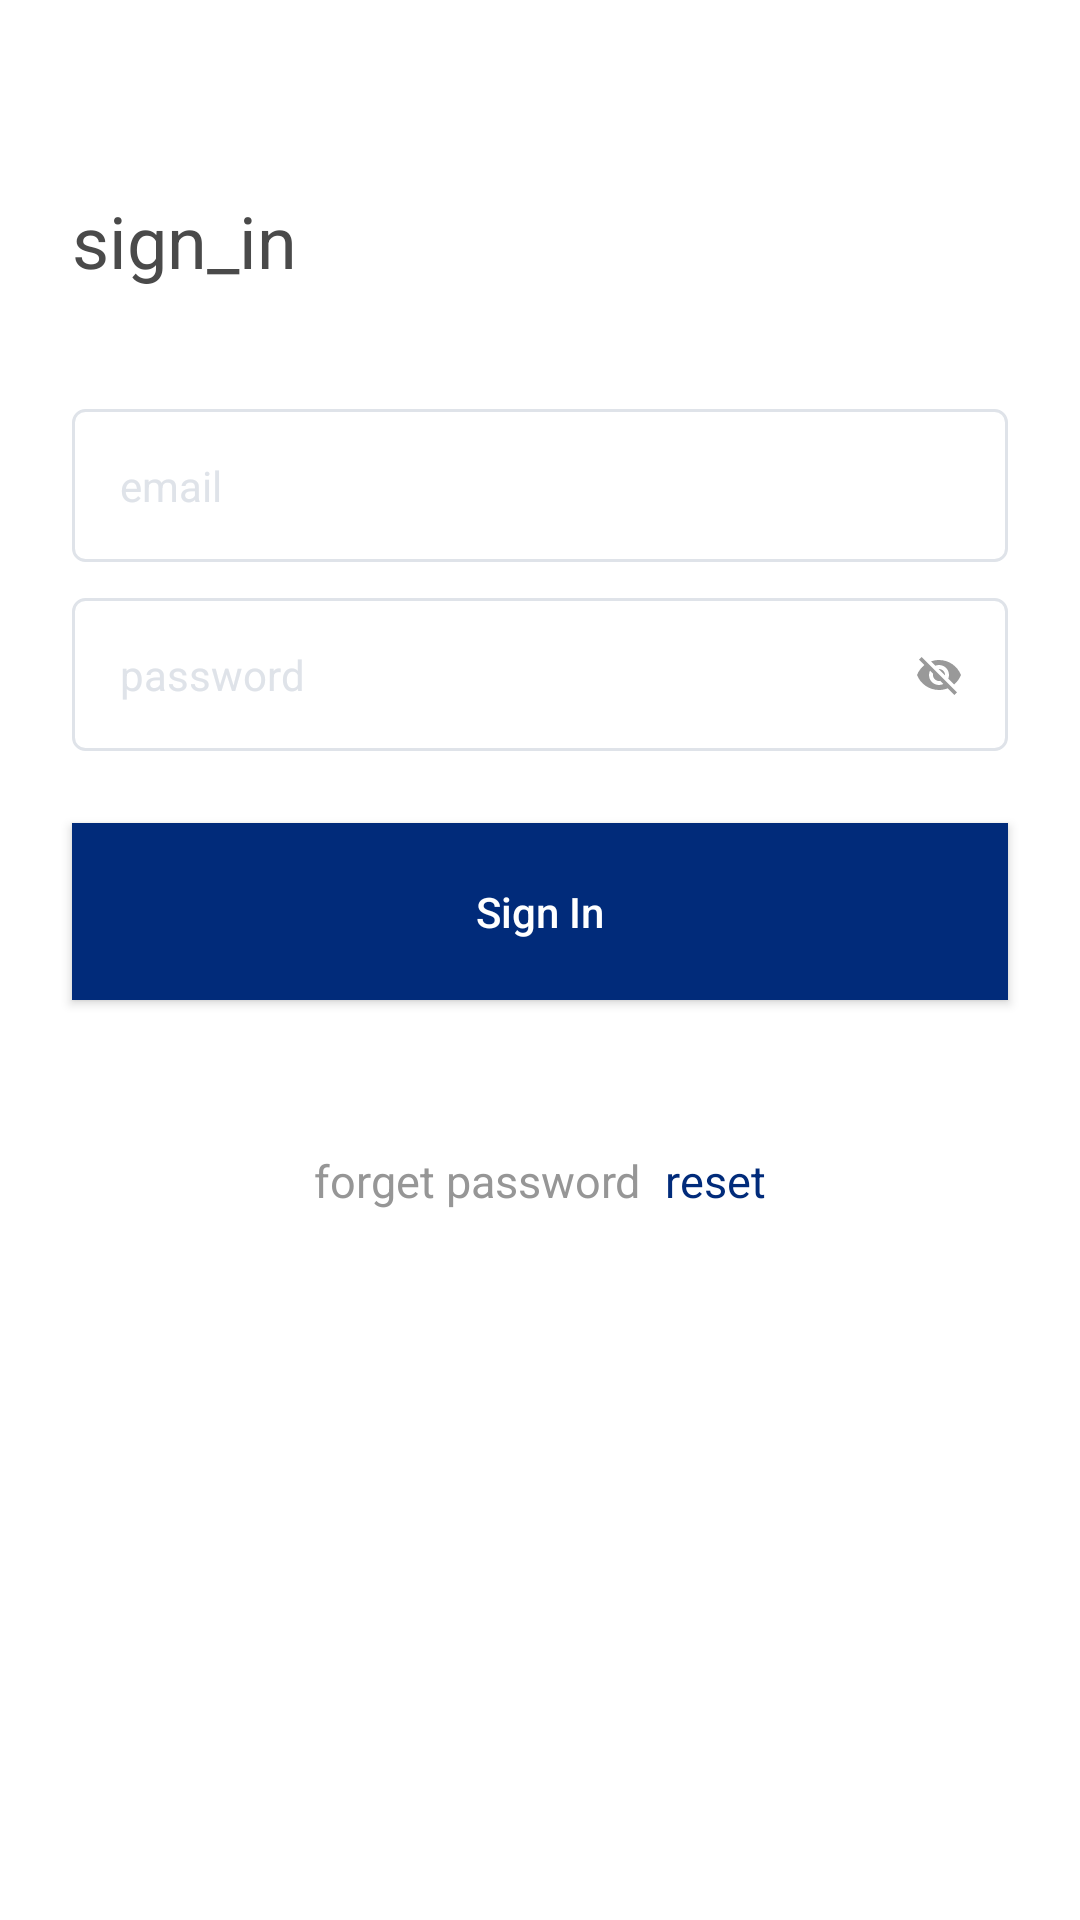

Write the Android layout XML for this screen, with the resource values it uses.
<!-- AndroidManifest.xml: application theme Theme.Traction6 -->
<!-- res/layout/fragment_login.xml -->
<?xml version="1.0" encoding="utf-8"?>
<androidx.constraintlayout.widget.ConstraintLayout xmlns:android="http://schemas.android.com/apk/res/android"
    xmlns:app="http://schemas.android.com/apk/res-auto"
    xmlns:tools="http://schemas.android.com/tools"
    android:layout_width="match_parent"
    android:layout_height="match_parent"
    android:background="@color/white"
    android:orientation="vertical">

    <Button
        android:id="@+id/signIn"
        android:layout_width="0dp"
        android:layout_height="wrap_content"
        android:layout_marginStart="24dp"
        android:layout_marginTop="24dp"
        android:layout_marginEnd="24dp"
        android:padding="20dp"
        android:text="Sign In"
        android:background="@color/colorPrimary"
        android:textAllCaps="false"
        android:textColor="@color/white"
        app:layout_constraintEnd_toEndOf="parent"
        app:layout_constraintStart_toStartOf="parent"
        app:layout_constraintTop_toBottomOf="@+id/cl_password" />

    <androidx.constraintlayout.widget.ConstraintLayout
        android:id="@+id/cl_password"
        android:layout_width="0dp"
        android:layout_height="wrap_content"
        android:layout_marginStart="24dp"
        android:layout_marginTop="12dp"
        android:layout_marginEnd="24dp"
        app:endIconMode="password_toggle"
        app:passwordToggleEnabled="true"
        android:background="@drawable/signin_field_bg"
        android:textColorHint="@color/field_stroke"
        android:textSize="14sp"
        app:layout_constraintEnd_toEndOf="parent"
        app:layout_constraintStart_toStartOf="parent"
        app:layout_constraintTop_toBottomOf="@+id/email_field">


        <EditText
            android:id="@+id/password"
            android:layout_width="0dp"
            android:layout_height="wrap_content"
            android:hint="password"
            android:background="@android:color/transparent"
            android:inputType="textPassword"
            android:padding="16dp"
            app:passwordToggleEnabled="true"
            android:textColorHint="@color/field_stroke"
            android:textSize="14sp"
            app:layout_constraintBottom_toBottomOf="parent"
            app:layout_constraintEnd_toStartOf="@+id/guideline42"
            app:layout_constraintStart_toStartOf="parent"
            app:layout_constraintTop_toTopOf="parent" />

        <ImageView
            android:id="@+id/iv_show_hide_toggle"
            android:layout_width="wrap_content"
            android:layout_height="0dp"
            android:layout_marginStart="0dp"
            android:layout_marginEnd="0dp"
            android:padding="@dimen/margin_8"
            app:layout_constraintBottom_toBottomOf="@+id/cl_password"
            app:layout_constraintEnd_toEndOf="parent"
            app:layout_constraintStart_toStartOf="@+id/guideline42"
            app:layout_constraintTop_toTopOf="@+id/cl_password"
            app:srcCompat="@drawable/ic_visibility_off_black_24dp"
            tools:ignore="VectorDrawableCompat" />

        <androidx.constraintlayout.widget.Guideline
            android:id="@+id/guideline42"
            android:layout_width="wrap_content"
            android:layout_height="wrap_content"
            android:orientation="vertical"
            app:layout_constraintGuide_percent="0.8515815" />

    </androidx.constraintlayout.widget.ConstraintLayout>

    <EditText
        android:id="@+id/email_field"
        android:layout_width="0dp"
        android:layout_height="wrap_content"
        android:layout_marginStart="24dp"
        android:layout_marginTop="40dp"
        android:layout_marginEnd="24dp"
        android:background="@drawable/signin_field_bg"
        android:hint="email"
        android:inputType="textEmailAddress"
        android:padding="16dp"
        android:textColorHint="@color/field_stroke"
        android:textSize="14sp"
        app:layout_constraintEnd_toEndOf="parent"
        app:layout_constraintStart_toStartOf="parent"
        app:layout_constraintTop_toBottomOf="@+id/textView5" />

    <LinearLayout
        android:layout_width="wrap_content"
        android:layout_height="wrap_content"
        android:layout_marginStart="24dp"
        android:layout_marginTop="50dp"
        android:layout_marginEnd="24dp"
        android:orientation="horizontal"
        app:layout_constraintEnd_toEndOf="parent"
        app:layout_constraintStart_toStartOf="parent"
        app:layout_constraintTop_toBottomOf="@+id/signIn">

        <TextView
            android:layout_width="wrap_content"
            android:layout_height="wrap_content"
            android:text="forget password"
            android:textColor="@color/text_grey"
            android:textSize="15sp" />

        <TextView
            android:id="@+id/reset_password"
            android:layout_width="wrap_content"
            android:layout_height="wrap_content"
            android:layout_marginLeft="8dp"
            android:text="reset"
            android:textColor="@color/colorPrimary"
            android:textSize="15sp" />
    </LinearLayout>

    <TextView
        android:id="@+id/textView5"
        android:layout_width="0dp"
        android:layout_height="wrap_content"
        android:layout_marginStart="24dp"
        android:layout_marginTop="8dp"
        android:layout_marginEnd="8dp"
        android:text="sign_in"
        android:textColor="@color/text_dark_grey"
        android:textSize="24sp"
        app:layout_constraintEnd_toEndOf="parent"
        app:layout_constraintStart_toStartOf="parent"
        app:layout_constraintTop_toBottomOf="@+id/toolbar"
        android:layout_marginRight="8dp"
        android:layout_marginLeft="24dp" />

    <androidx.appcompat.widget.Toolbar
        android:id="@+id/toolbar"
        android:layout_width="0dp"
        android:layout_height="wrap_content"
        android:background="@color/white"
        android:minHeight="?attr/actionBarSize"
        android:theme="?attr/actionBarTheme"
        app:contentInsetStart="0dp"
        app:layout_constraintEnd_toEndOf="parent"
        app:layout_constraintStart_toStartOf="parent"
        app:layout_constraintTop_toTopOf="parent">

        <androidx.appcompat.widget.AppCompatImageButton
            android:id="@+id/btn_back"
            android:layout_width="wrap_content"
            android:layout_height="match_parent"
            android:background="@null"
            android:paddingHorizontal="20dp"
            android:paddingTop="16dp"
            android:paddingBottom="16dp"
            app:srcCompat="@drawable/ic_close_black_24dp"
            tools:ignore="VectorDrawableCompat" />

    </androidx.appcompat.widget.Toolbar>
</androidx.constraintlayout.widget.ConstraintLayout>
<!-- resources referenced by this layout -->
<resources>
  <color name="colorPrimary">#012b7a</color>
  <color name="field_stroke">#dfe3e9</color>
  <color name="text_dark_grey">#4a4a4a</color>
  <color name="text_grey">#969696</color>
  <color name="white">#FFFFFF</color>
  <dimen name="margin_8">8dp</dimen>
  <!-- drawable ic_visibility_off_black_24dp (drawable-v24) -->
  <vector android:height="16dp" android:tint="#999"
      android:viewportHeight="24.0" android:viewportWidth="24.0"
      android:width="16dp" xmlns:android="http://schemas.android.com/apk/res/android">
      <path android:fillColor="#FF000000" android:pathData="M12,7c2.76,0 5,2.24 5,5 0,0.65 -0.13,1.26 -0.36,1.83l2.92,2.92c1.51,-1.26 2.7,-2.89 3.43,-4.75 -1.73,-4.39 -6,-7.5 -11,-7.5 -1.4,0 -2.74,0.25 -3.98,0.7l2.16,2.16C10.74,7.13 11.35,7 12,7zM2,4.27l2.28,2.28 0.46,0.46C3.08,8.3 1.78,10.02 1,12c1.73,4.39 6,7.5 11,7.5 1.55,0 3.03,-0.3 4.38,-0.84l0.42,0.42L19.73,22 21,20.73 3.27,3 2,4.27zM7.53,9.8l1.55,1.55c-0.05,0.21 -0.08,0.43 -0.08,0.65 0,1.66 1.34,3 3,3 0.22,0 0.44,-0.03 0.65,-0.08l1.55,1.55c-0.67,0.33 -1.41,0.53 -2.2,0.53 -2.76,0 -5,-2.24 -5,-5 0,-0.79 0.2,-1.53 0.53,-2.2zM11.84,9.02l3.15,3.15 0.02,-0.16c0,-1.66 -1.34,-3 -3,-3l-0.17,0.01z"/>
  </vector>
  <!-- drawable signin_field_bg (drawable-v24) -->
  <?xml version="1.0" encoding="utf-8"?>
  <shape xmlns:android="http://schemas.android.com/apk/res/android" android:shape="rectangle">
  
      <solid android:color="@color/white"/>
      <corners android:radius="4dp"/>
      <stroke
              android:width="1dp"
              android:color="@color/field_stroke"/>
  
  </shape>
  <style name="Theme.Traction6" parent="Theme.MaterialComponents.DayNight.DarkActionBar">
          
          <item name="colorPrimary">@color/colorPrimary</item>
          <item name="colorPrimaryVariant">@color/colorPrimaryDark</item>
          <item name="colorAccent">@color/colorPrimary</item>
          <item name="colorOnPrimary">@color/white</item>
          
          <item name="colorSecondary">@color/colorPrimary</item>
          <item name="colorSecondaryVariant">@color/white</item>
          <item name="colorOnSecondary">@color/black</item>
  
          
          <item name="android:statusBarColor" tools:targetApi="l">?attr/colorPrimaryVariant</item>
          
      </style>
  <color name="colorPrimaryDark">#00102e</color>
  <color name="black">#000000</color>
</resources>
